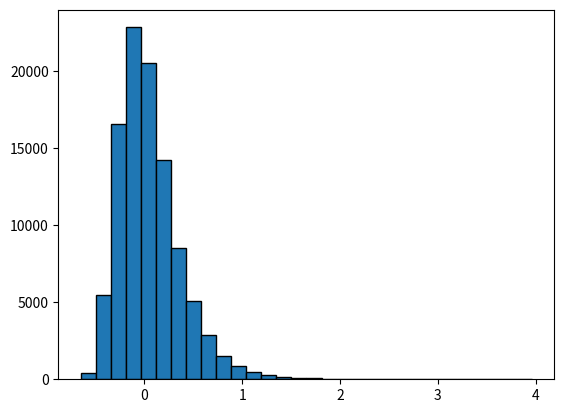
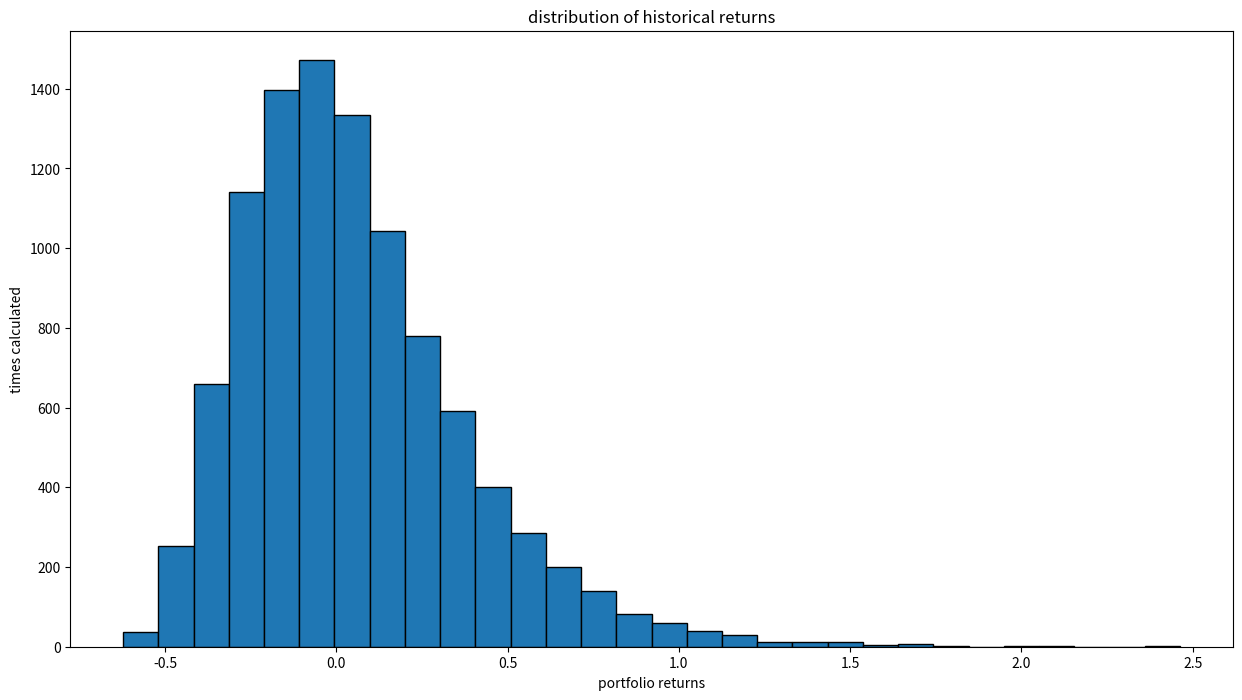

Recreate these plots in Python, in order.
import numpy as np
import numpy.matlib
from scipy.stats import norm
from scipy.stats import uniform
import matplotlib.pyplot as plt
import math as m
import random as r

###############################################################################
# I simulate the equity price paths and portfolio value
###############################################################################
###############################################################################
# I.1 INPUTS
###############################################################################
# inital share prices (five stocks)
S_0 = np.array([[120],[40],[60],[100],[150]])
# Equity volatilities
sigma = np.array([[0.25],[0.2],[0.3],[0.5],[0.6]])
# correlations in between stocks
pho_matrix = np.array([[1  ,  0.2, 0.4, 0.2, 0],
                       [0.2, 1   , 0.6, 0.4, 0.7],
                       [0.4, 0.6 , 1  , 0.2, 0.5], 
                       [0.2, 0.4 , 0.2, 1  , 0.2],
                       [0, 0.7 , 0.5, 0.2, 1]])
# Cholesky Decomposition
L = np.linalg.cholesky(pho_matrix)
# rf rate
r = 0.05
# time = 1 year
T = 1
# number of simulations = 100000
no_sim = 100000
# alpha = 1%
alpha = 0.01
###############################################################################
# I.2 FUNCTIONS
###############################################################################
def s_price_term(S_0, risk_free_rate, sigma, Z, T):
    """
    Generates the terminal share price with iid normal Z
    """
    return S_0 * np.exp((risk_free_rate - sigma ** 2/2) * T + sigma*np.sqrt(T) * Z)

def s_path(S_0, risk_free_rate, sigma, Z, dT):
    """
    Generates the terminal share price with iid normal Z
    """
    return S_0 * np.exp(np.cumsum((risk_free_rate - sigma ** 2/2) * dT + sigma*np.sqrt(dT) * Z,1))
###############################################################################
# I.3 CALCULATION
###############################################################################
np.random.seed(0)
# current portfolio value
portf_val_curr = np.sum(S_0)
# Creating N simulations for future portfolio values
Z = np.matmul(L, norm.rvs(size= [len(S_0), no_sim]))
portf_val_ft = np.sum(s_price_term(S_0, r, sigma, Z, T), axis=0)
# 1. calculating the expected returns | simulated paths
# 2. sort this list
# 3. calculate VaR as the negative of the alpha (1%)
# 4. calculating portfolio returns
portf_ret = (portf_val_ft - portf_val_curr) / portf_val_curr
# sort
portf_ret = np.sort(portf_ret)
# calculate VaR
sim_VaR = -portf_ret[int (np.floor(alpha*no_sim))-1]
print("Simulated VaR: ", sim_VaR, " with alpha = ", alpha)
###############################################################################
# I.4 PLOT
###############################################################################
plt.hist(portf_ret, bins=30, ec="black")
plt.show()
###############################################################################
# II Applying Historical Simulation to Estimate VaR
###############################################################################
# II.1 INPUTS
###############################################################################
# Historical simulation
s0 = 25
sigma = 0.1
r = 0.1
T = 1
alpha = 0.01
no_sim = 10000
dT = 1/365
no_years = 5
no_days = 365
###############################################################################
# II.2 CALCULATION
###############################################################################
# generate synthetic share data
Z_hst = norm.rvs(size = [len(S_0), no_years * no_days])
corr_Z = np.transpose(np.matmul(L, Z_hst))
p_path = s_path(s0, r, sigma, corr_Z, dT)
# determine the historical portfolio value and returns
# current portfolio value as the sum of the most recent share price
hist_s0 = p_path[-1]
portf_val_h = np.sum(hist_s0)
# initialize a vector to capture simulated portfolio returns
portf_ret_h = [None] * no_sim
# determining historical log returns
log_ret_h = np.log(p_path[1:]) - np.log(p_path[0: -1])
# 1. sample returns
# 2. calculate historical VaR estimate
# 3. apply historicals to project future returns
for i in range(no_sim):
    sample_ = uniform.rvs(size = no_days) * (len(p_path)-1)
    sample_ = [int(x) for x in sample_]
    shr_ret = log_ret_h[sample_]
    s_term = hist_s0 * np.exp(np.sum(shr_ret, axis=0))
    portf_ret_h[i] = (np.sum(s_term) - portf_val_h)/portf_val_h
# Sorting portfolio returns
portf_ret_h = np.sort(portf_ret_h)
# Historical VaR estimate
hist_VaR = -portf_ret_h[int(np.floor(alpha * no_sim))-1]
print("historical VaR estimate: ", hist_VaR, " with alpha = ", alpha)
###############################################################################
# II.3 PLOT
###############################################################################
plt.figure(figsize=(15,8))
plt.title("distribution of historical returns")
plt.xlabel("portfolio returns")
plt.ylabel("times calculated")
plt.hist(portf_ret_h, bins=30, ec = "black")
plt.show()
